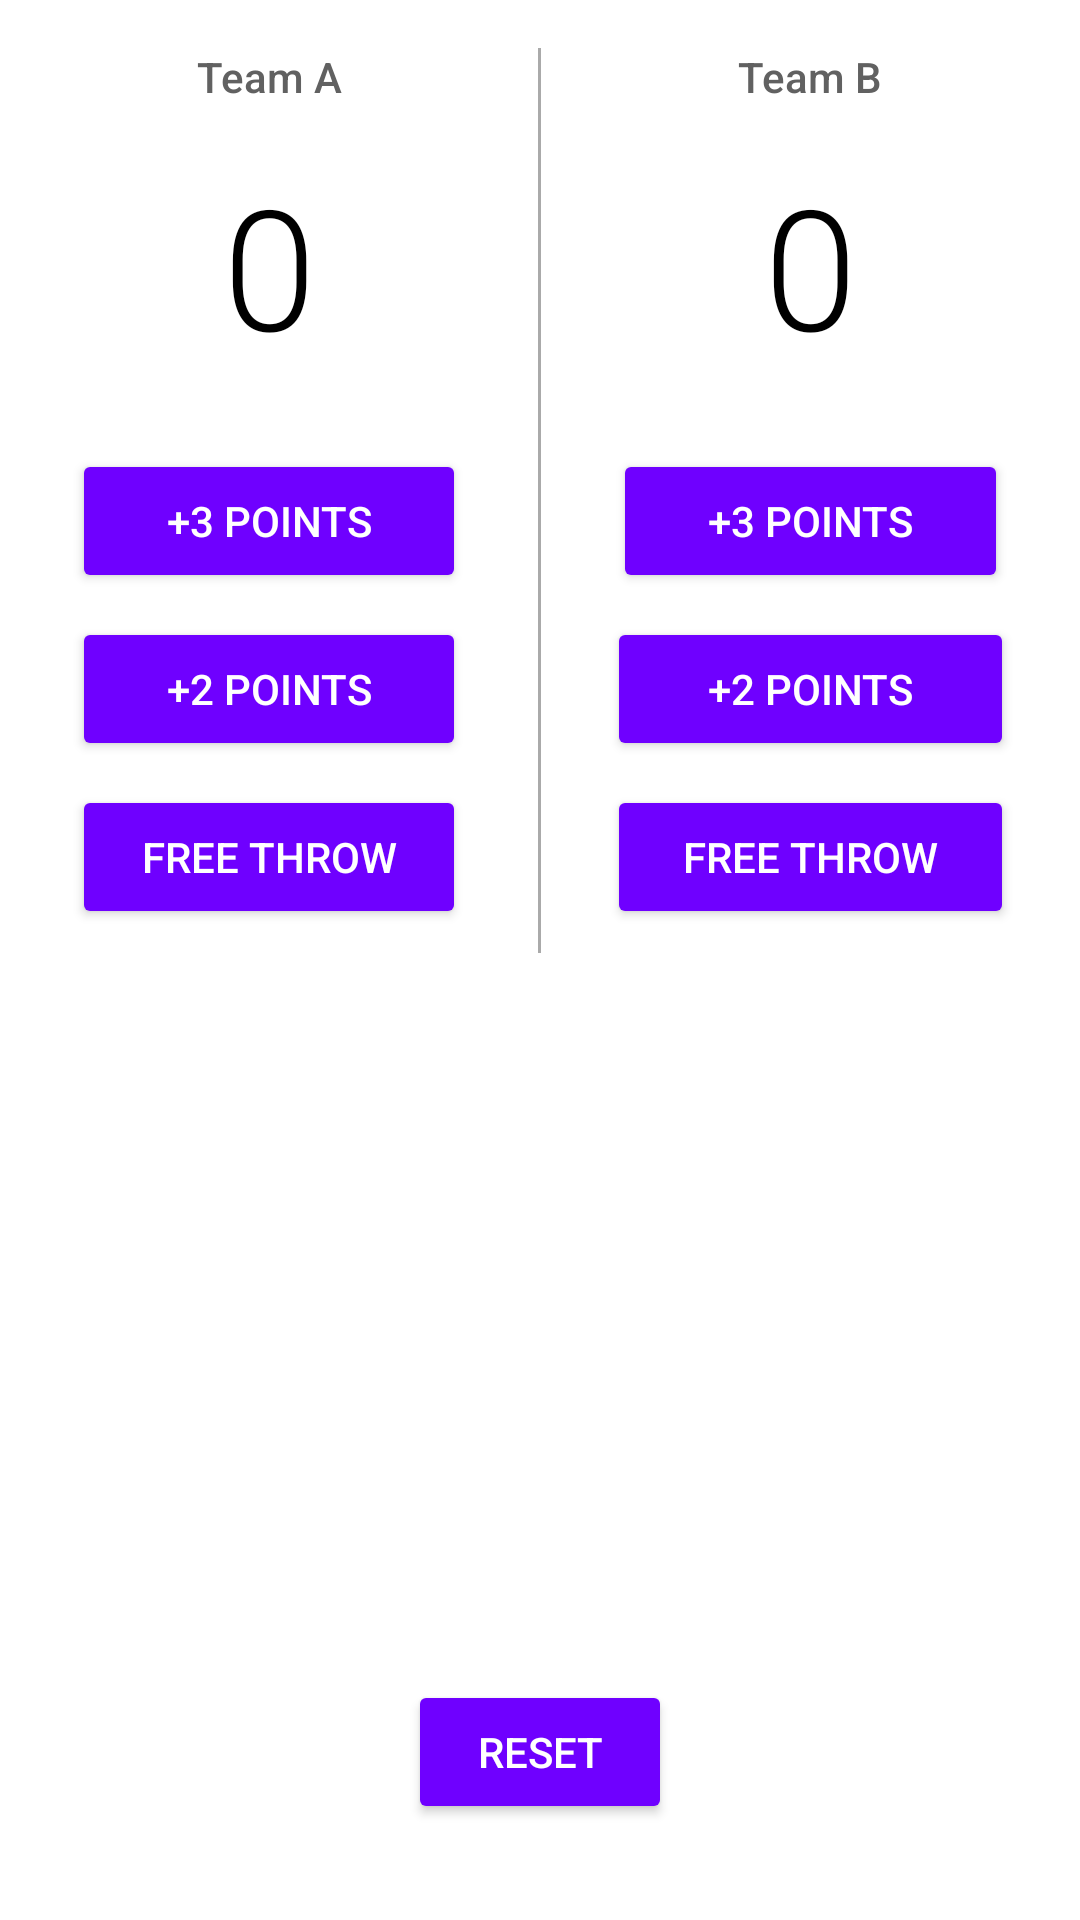

This screen was rendered from an Android layout file. Write that file and the resources it references.
<!-- AndroidManifest.xml: application theme AppTheme3 -->
<!-- res/layout/tablo.xml -->
<RelativeLayout xmlns:android="http://schemas.android.com/apk/res/android"
    xmlns:tools="http://schemas.android.com/tools"
    android:layout_width="match_parent"
    android:layout_height="match_parent"
    android:background="#FFFFFF"
    tools:context=".Tablo">

    <LinearLayout
        android:layout_width="match_parent"
        android:layout_height="wrap_content"
        android:orientation="horizontal">

        <LinearLayout
            android:layout_width="0dp"
            android:layout_weight="1"
            android:layout_height="wrap_content"
            android:orientation="vertical">
            <TextView
                android:layout_width="match_parent"
                android:layout_height="wrap_content"
                android:fontFamily="sans-serif-medium"
                android:gravity="center"
                android:padding="16dp"
                android:text="Team A"
                android:textColor="#616161"
                android:textSize="14sp" />

            <TextView
                android:id="@+id/team_a_score"
                android:layout_width="match_parent"
                android:layout_height="wrap_content"
                android:fontFamily="sans-serif-light"
                android:gravity="center"
                android:paddingBottom="24dp"
                android:text="0"
                android:textColor="#000000"
                android:textSize="56sp" />

            <Button
                android:layout_width="match_parent"
                android:layout_height="wrap_content"
                android:layout_marginBottom="8dp"
                android:layout_marginLeft="24dp"
                android:layout_marginRight="24dp"
                android:onClick="a3"
                android:text="+3 Points" />

            <Button
                android:layout_width="match_parent"
                android:layout_height="wrap_content"
                android:layout_marginBottom="8dp"
                android:layout_marginLeft="24dp"
                android:layout_marginRight="24dp"
                android:onClick="a2"
                android:text="+2 Points" />

            <Button
                android:layout_width="match_parent"
                android:layout_height="wrap_content"
                android:layout_marginBottom="8dp"
                android:layout_marginLeft="24dp"
                android:layout_marginRight="24dp"
                android:onClick="a1"
                android:text="Free throw" />
        </LinearLayout>

        <View
            android:layout_width="1dp"
            android:layout_height="match_parent"
            android:layout_marginTop="16dp"
            android:background="@android:color/darker_gray" />

        <LinearLayout
            android:layout_width="0dp"
            android:layout_weight="1"
            android:layout_height="wrap_content"
            android:orientation="vertical">
            <TextView
                android:layout_width="match_parent"
                android:layout_height="wrap_content"
                android:fontFamily="sans-serif-medium"
                android:gravity="center"
                android:padding="16dp"
                android:text="Team B"
                android:textColor="#616161"
                android:textSize="14sp" />

            <TextView
                android:id="@+id/team_b_score"
                android:layout_width="match_parent"
                android:layout_height="wrap_content"
                android:fontFamily="sans-serif-light"
                android:gravity="center"
                android:paddingBottom="24dp"
                android:text="0"
                android:textColor="#000000"
                android:textSize="56sp" />

            <Button
                android:layout_width="match_parent"
                android:layout_height="wrap_content"
                android:layout_marginBottom="8dp"
                android:layout_marginLeft="24dp"
                android:layout_marginRight="24dp"
                android:onClick="b3"
                android:text="+3 Points" />

            <Button
                android:layout_width="match_parent"
                android:layout_height="wrap_content"
                android:layout_marginBottom="8dp"
                android:layout_marginLeft="22dp"
                android:layout_marginRight="22dp"
                android:onClick="b2"
                android:text="+2 Points" />

            <Button
                android:layout_width="match_parent"
                android:layout_height="wrap_content"
                android:layout_marginBottom="8dp"
                android:layout_marginLeft="22dp"
                android:layout_marginRight="22dp"
                android:onClick="b1"
                android:text="Free throw" />
        </LinearLayout>
    </LinearLayout>

    <Button
        android:layout_width="wrap_content"
        android:layout_height="wrap_content"
        android:layout_alignParentBottom="true"
        android:layout_centerHorizontal="true"
        android:layout_marginBottom="32dp"
        android:onClick="res"
        android:text="Reset" />

</RelativeLayout>
<!-- resources referenced by this layout -->
<resources>
  <style name="AppTheme3" parent="Theme.AppCompat">
          
  
          <item name="colorPrimary">#005589</item>
          <item name="colorButtonNormal">#6f00ff</item>
  
      </style>
</resources>
